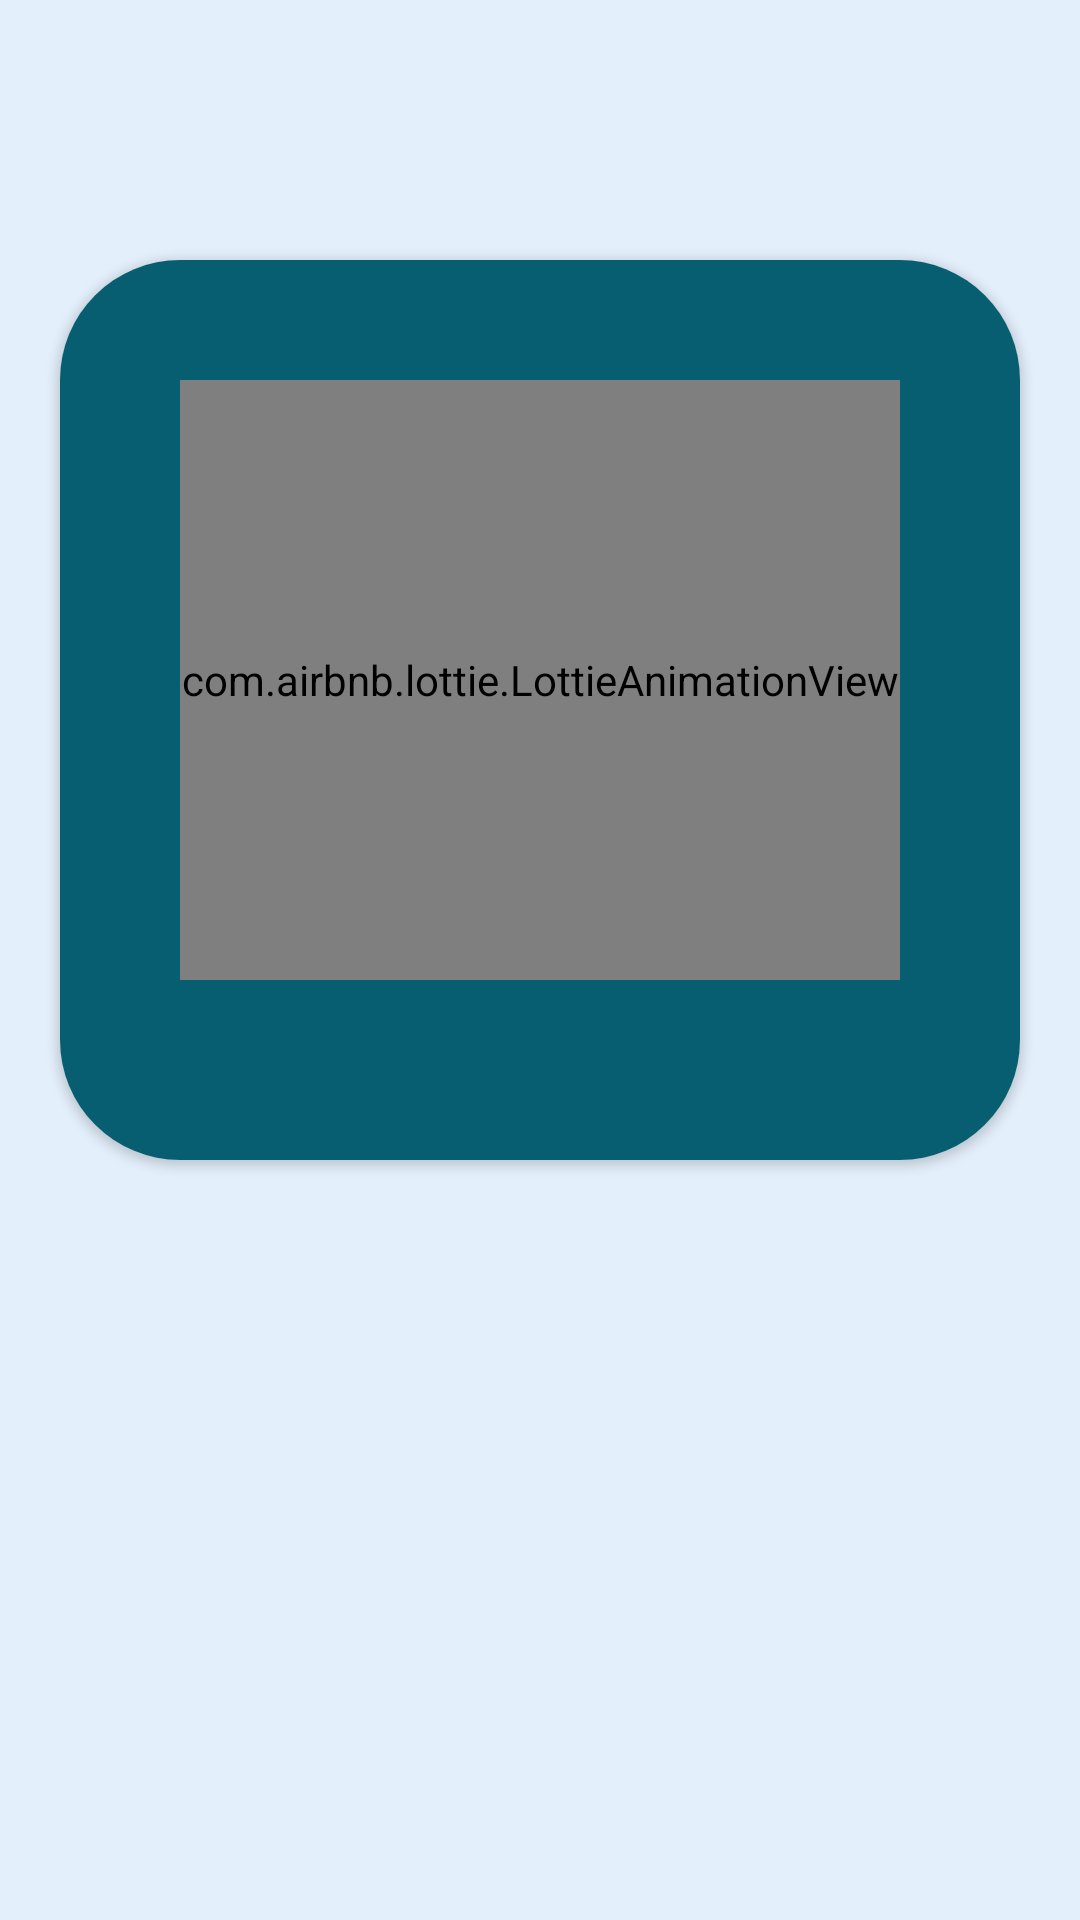

Android layout source for this screen:
<!-- AndroidManifest.xml: application theme Base.Theme.JavApp -->
<!-- res/layout/activity_tool_detail.xml -->
<?xml version="1.0" encoding="utf-8"?>
<androidx.constraintlayout.widget.ConstraintLayout xmlns:android="http://schemas.android.com/apk/res/android"
    xmlns:app="http://schemas.android.com/apk/res-auto"
    xmlns:tools="http://schemas.android.com/tools"
    android:layout_width="match_parent"
    android:layout_height="match_parent"
    tools:context=".ToolDetail">

    <TextView
        android:id="@+id/tvTool"
        android:layout_width="match_parent"
        android:layout_height="wrap_content"
        android:layout_margin="20sp"
        android:textAlignment="center"
        android:textColor="@color/accents"
        android:textSize="35sp"
        android:textStyle="bold"
        app:layout_constraintEnd_toEndOf="parent"
        app:layout_constraintStart_toStartOf="parent"
        app:layout_constraintTop_toTopOf="parent"
        tools:text="ESPADA CONSTANTE" />

    <androidx.cardview.widget.CardView
        android:id="@+id/cv"
        android:layout_width="match_parent"
        android:layout_height="300dp"
        android:layout_margin="20dp"
        app:cardCornerRadius="40dp"
        app:layout_constraintEnd_toEndOf="parent"
        app:layout_constraintStart_toStartOf="parent"
        app:layout_constraintTop_toBottomOf="@+id/tvTool">

        <androidx.constraintlayout.widget.ConstraintLayout
            android:layout_width="match_parent"
            android:layout_height="match_parent"
            android:background="@color/card">

            <com.airbnb.lottie.LottieAnimationView
                android:id="@+id/animationView"
                android:layout_width="match_parent"
                android:layout_height="200dp"
                android:layout_margin="40dp"
                app:layout_constraintEnd_toEndOf="parent"
                app:layout_constraintStart_toStartOf="parent"
                app:layout_constraintTop_toTopOf="parent"
                app:layout_constraintVertical_bias="0.0"
                app:lottie_autoPlay="true"
                app:lottie_loop="true" />

        </androidx.constraintlayout.widget.ConstraintLayout>

    </androidx.cardview.widget.CardView>

    <TextView
        android:id="@+id/tvToolDescription"
        android:layout_width="match_parent"
        android:layout_height="wrap_content"
        android:layout_margin="20sp"
        android:textAlignment="center"
        android:textColor="@color/accents"
        android:textSize="30sp"
        app:layout_constraintBottom_toTopOf="@id/tvDate"
        app:layout_constraintEnd_toEndOf="parent"
        app:layout_constraintStart_toStartOf="parent"
        app:layout_constraintTop_toBottomOf="@id/cv"
        tools:text="Hola" />


    <TextView
        android:id="@+id/tvDate"
        android:layout_width="match_parent"
        android:layout_height="wrap_content"
        android:layout_margin="20sp"
        android:textAlignment="center"
        android:textColor="@color/accents"
        android:textSize="20sp"
        app:layout_constraintEnd_toEndOf="parent"
        app:layout_constraintStart_toStartOf="parent"
        app:layout_constraintTop_toBottomOf="@id/tvToolDescription"
        tools:text="Hola" />


</androidx.constraintlayout.widget.ConstraintLayout>
<!-- resources referenced by this layout -->
<resources>
  <color name="accents">#0E304E</color>
  <color name="card">#085E71</color>
  <style name="Base.Theme.JavApp" parent="Theme.Material3.DayNight.NoActionBar">
          
          <item name="colorPrimary">@color/card</item>
          <item name="colorPrimaryVariant">@color/card</item>
          <item name="colorOnPrimary">@color/card</item>
  
          
          <item name="colorSecondary">@color/accents</item>
          <item name="colorSecondaryVariant">@color/accents</item>
          <item name="colorOnSecondary">@color/accents</item>
  
          
          <item name="android:windowBackground">@color/background</item>
  
          
          <item name="android:textColorPrimary">@color/white</item>
          <item name="android:textColorSecondary">@color/accents</item>
  
          
          <item name="android:windowContentTransitions">true</item>
  
      </style>
  <color name="background">#E3EFFB</color>
  <color name="white">#FFFFFFFF</color>
</resources>
